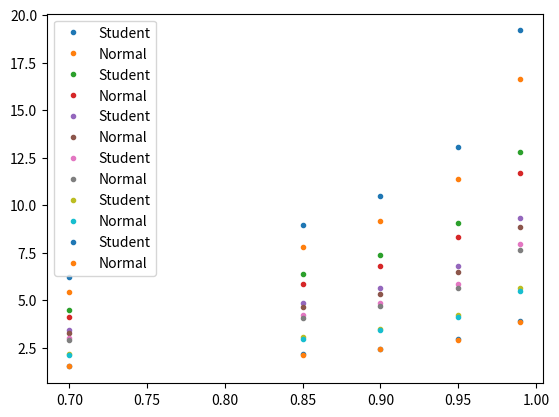

Generate this figure with matplotlib:
import numpy as np
from scipy import stats
import random
import math
import matplotlib.pyplot as plt


n = 20
A = -3
B = 9

X = []
Y = []

LEVELS = [0.99, 0.95, 0.90, 0.85, 0.7]
N = [20, 30, 50, 70, 100, 150]

theory_expected_value = 3.75
theory_dispersion = 5.9375

def g(y):
    if y < 0:
        return 0
    if y < 3:
        return 1 / 6
    if y < 9:
        return 1 / 12
    return 0


def generate(n):
    X.clear()
    Y.clear()
    for i in range(n):
        x = random.uniform(A, B)
        X.append(x)
        Y.append(abs(x))


def unknown_get_bound_disp(dispersion, alpha, n):
    chi2 = stats.chi2.isf(alpha / 2, n - 1)
    bound = n * dispersion / chi2
    return bound


def known_get_bound_disp(dispersion, alpha, n):
    chi2 = stats.chi2.isf(alpha / 2, n)
    bound = dispersion / chi2
    return bound

for n in N:
    generate(n)
    Y = sorted(Y)
    a = Y[0]
    b = Y[-1]

    expected_value = np.mean(Y)
    dispersion = 1 / (n - 1) * np.sum([(y - expected_value) ** 2 for y in Y])

    print(f'Expected value : {expected_value}, dispersion : {dispersion}')
    points_x_1 = []
    points_y_1 = []
    points_y_2 = []
    for level in LEVELS:
        lbound = unknown_get_bound_disp(dispersion, 1 - level, n)
        hbound = unknown_get_bound_disp(dispersion, 1 + level, n)
        print(f'alpha = {1 - level}')
        points_x_1.append(level)
        points_y_1.append(hbound - lbound)
        print(f'Interval (dispersion is unknown): {lbound} <= D <= {hbound}')

        edisp = np.sum([(y - expected_value) ** 2 for y in Y])
        lbound = known_get_bound_disp(edisp, 1 - level, n)
        hbound = known_get_bound_disp(edisp, 1 + level, n)
        print(f'alpha = {1 - level}')
        points_y_2.append(hbound - lbound)
        print(f'Interval (dispersion is known): {lbound} <= D <= {hbound}')

        print('-' * 40)
    plt.plot(points_x_1, points_y_1, '.', label='Student')
    plt.plot(points_x_1, points_y_2, '.', label='Normal')
    plt.legend()
    plt.show()
    print('#' * 40)
    print('-' * 40)

    print(f'Theoretical expected value : {theory_expected_value}, theoretical dispersion : {theory_dispersion}')
    